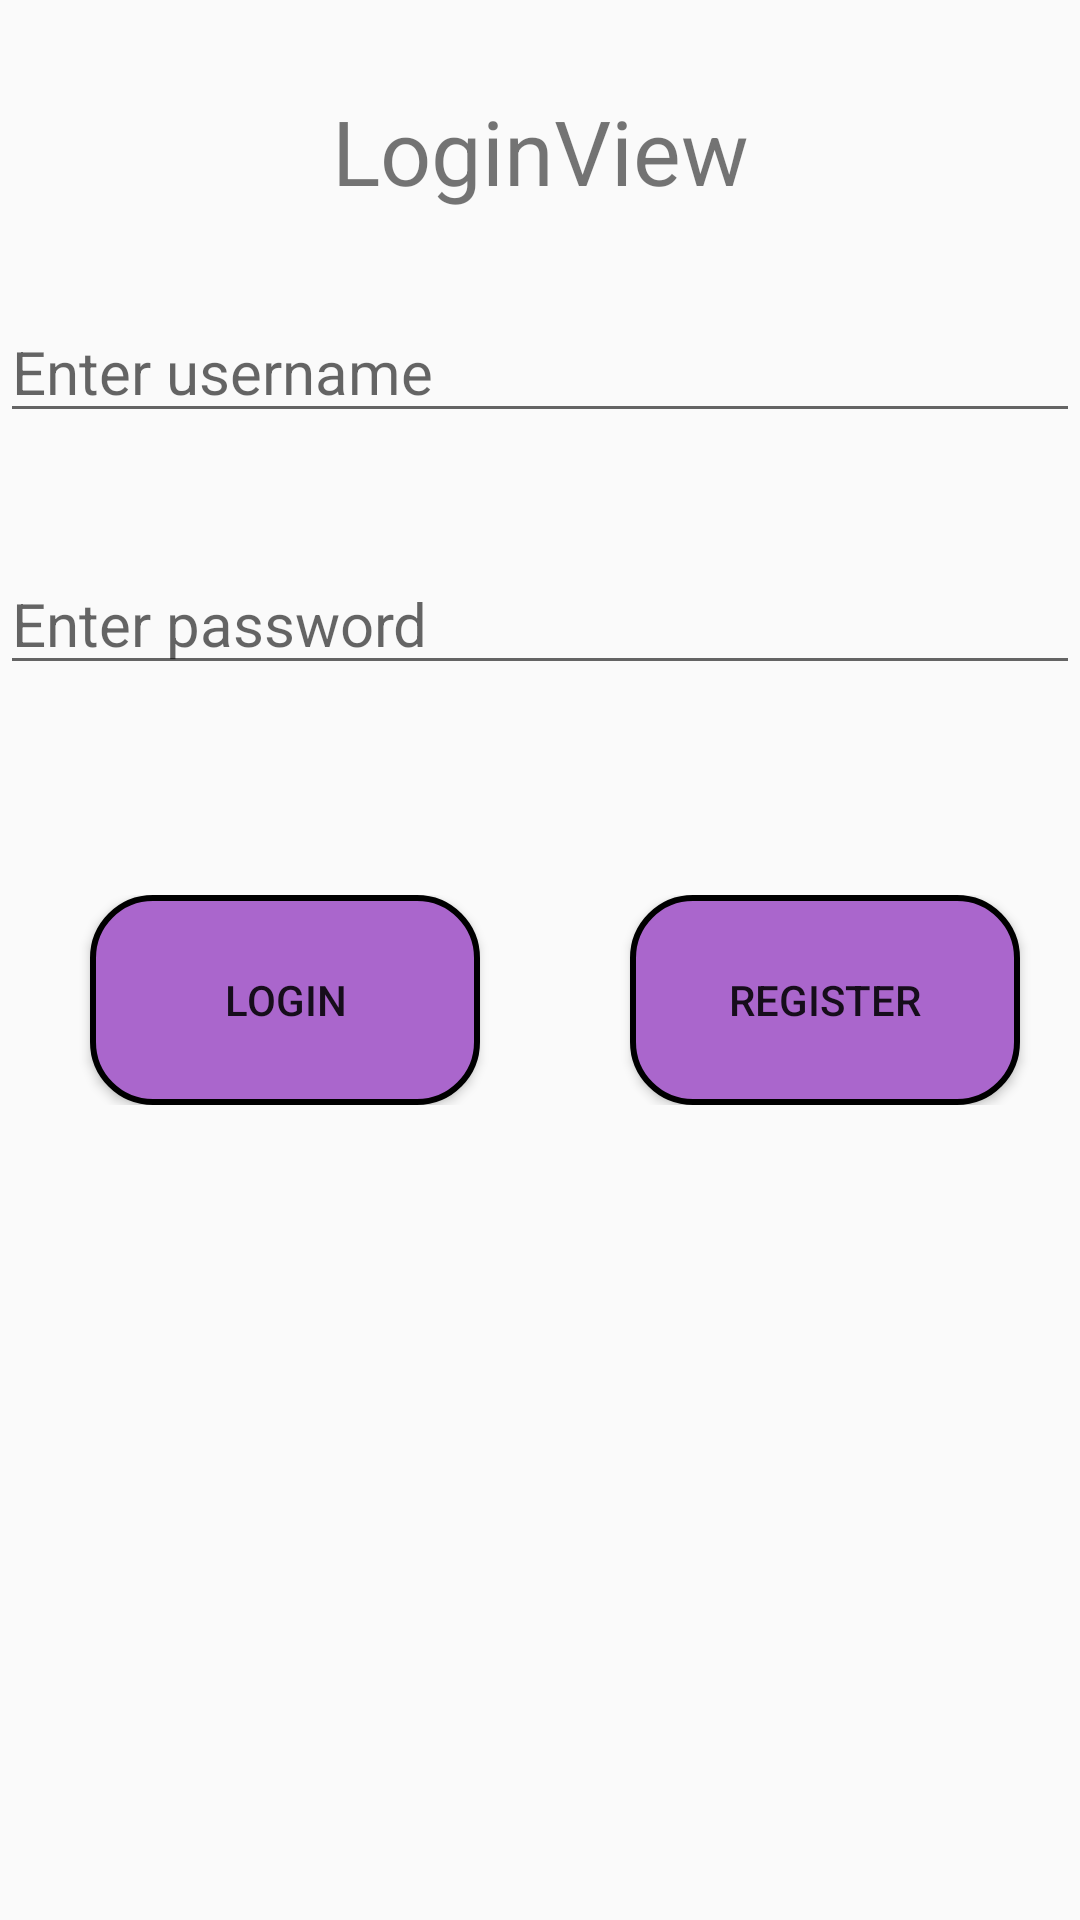

Reconstruct the res/layout file that produces this screen, plus the resources it refers to.
<!-- AndroidManifest.xml: application theme Theme.Hoc10 -->
<!-- res/layout/activity_main1.xml -->
<?xml version="1.0" encoding="utf-8"?>
<LinearLayout xmlns:android="http://schemas.android.com/apk/res/android"
    xmlns:app="http://schemas.android.com/apk/res-auto"
    xmlns:tools="http://schemas.android.com/tools"
    android:layout_width="match_parent"
    android:background="@drawable/img7"
    android:layout_height="match_parent"
    android:orientation="vertical">

    <TextView
        android:text="LoginView"
        android:gravity="center"
        android:layout_marginTop="30dp"
        android:textSize="30dp"
        android:layout_width="match_parent"
        android:layout_height="wrap_content"/>
    <EditText
        android:id="@+id/iUS"
        android:hint="Enter username"
        android:textColor="@color/black"
        android:textSize="20dp"
        android:layout_marginTop="30dp"
        android:layout_width="match_parent"
        android:layout_height="wrap_content"/>
    <EditText
        android:id="@+id/iPW"
        android:hint="Enter password"
        android:textColor="@color/black"
        android:textSize="20dp"
        android:inputType="textPassword"
        android:layout_marginTop="40dp"
        android:layout_width="match_parent"
        android:layout_height="wrap_content"/>

    <LinearLayout
        android:layout_marginTop="70dp"
        android:layout_width="match_parent"
        android:layout_height="wrap_content"
        android:orientation="horizontal"
        android:weightSum="4">

        <Button
            android:id="@+id/iBT"
            android:layout_width="120dp"
            android:layout_height="70dp"
            android:layout_marginLeft="30dp"
            android:layout_weight="1"
            android:background="@drawable/button"
            android:text="Login" />

        <Button
            android:id="@+id/iTG"
            android:layout_width="120dp"
            android:layout_height="70dp"
            android:layout_marginLeft="50dp"
            android:layout_weight="1"
            android:background="@drawable/button"
            android:text="REGISTER" />
    </LinearLayout>
</LinearLayout>
<!-- resources referenced by this layout -->
<resources>
  <color name="black">#FF000000</color>
  <!-- drawable button (drawable) -->
  <?xml version="1.0" encoding="utf-8"?>
  <shape xmlns:android="http://schemas.android.com/apk/res/android">
  
        <corners
            android:radius="20dp" />
  
        <solid
            android:color="@android:color/holo_purple" />
  
        <stroke
            android:textColor="@color/black"
            android:width="2dp" />
  
        <size
            android:width="100dp"
            android:height="60dp" />
  
  </shape>
  <style name="Theme.Hoc10" parent="Theme.AppCompat.DayNight.DarkActionBar">
          
          <item name="colorPrimary">@color/purple_500</item>
          <item name="colorPrimaryVariant">@color/purple_700</item>
          <item name="colorOnPrimary">@color/white</item>
          
          <item name="colorSecondary">@color/teal_200</item>
          <item name="colorSecondaryVariant">@color/teal_700</item>
          <item name="colorOnSecondary">@color/black</item>
          
          <item name="android:statusBarColor">?attr/colorPrimaryVariant</item>
          
      </style>
  <color name="purple_500">#FF6200EE</color>
  <color name="purple_700">#FF3700B3</color>
  <color name="white">#FFFFFFFF</color>
  <color name="teal_200">#FF03DAC5</color>
  <color name="teal_700">#FF018786</color>
</resources>
